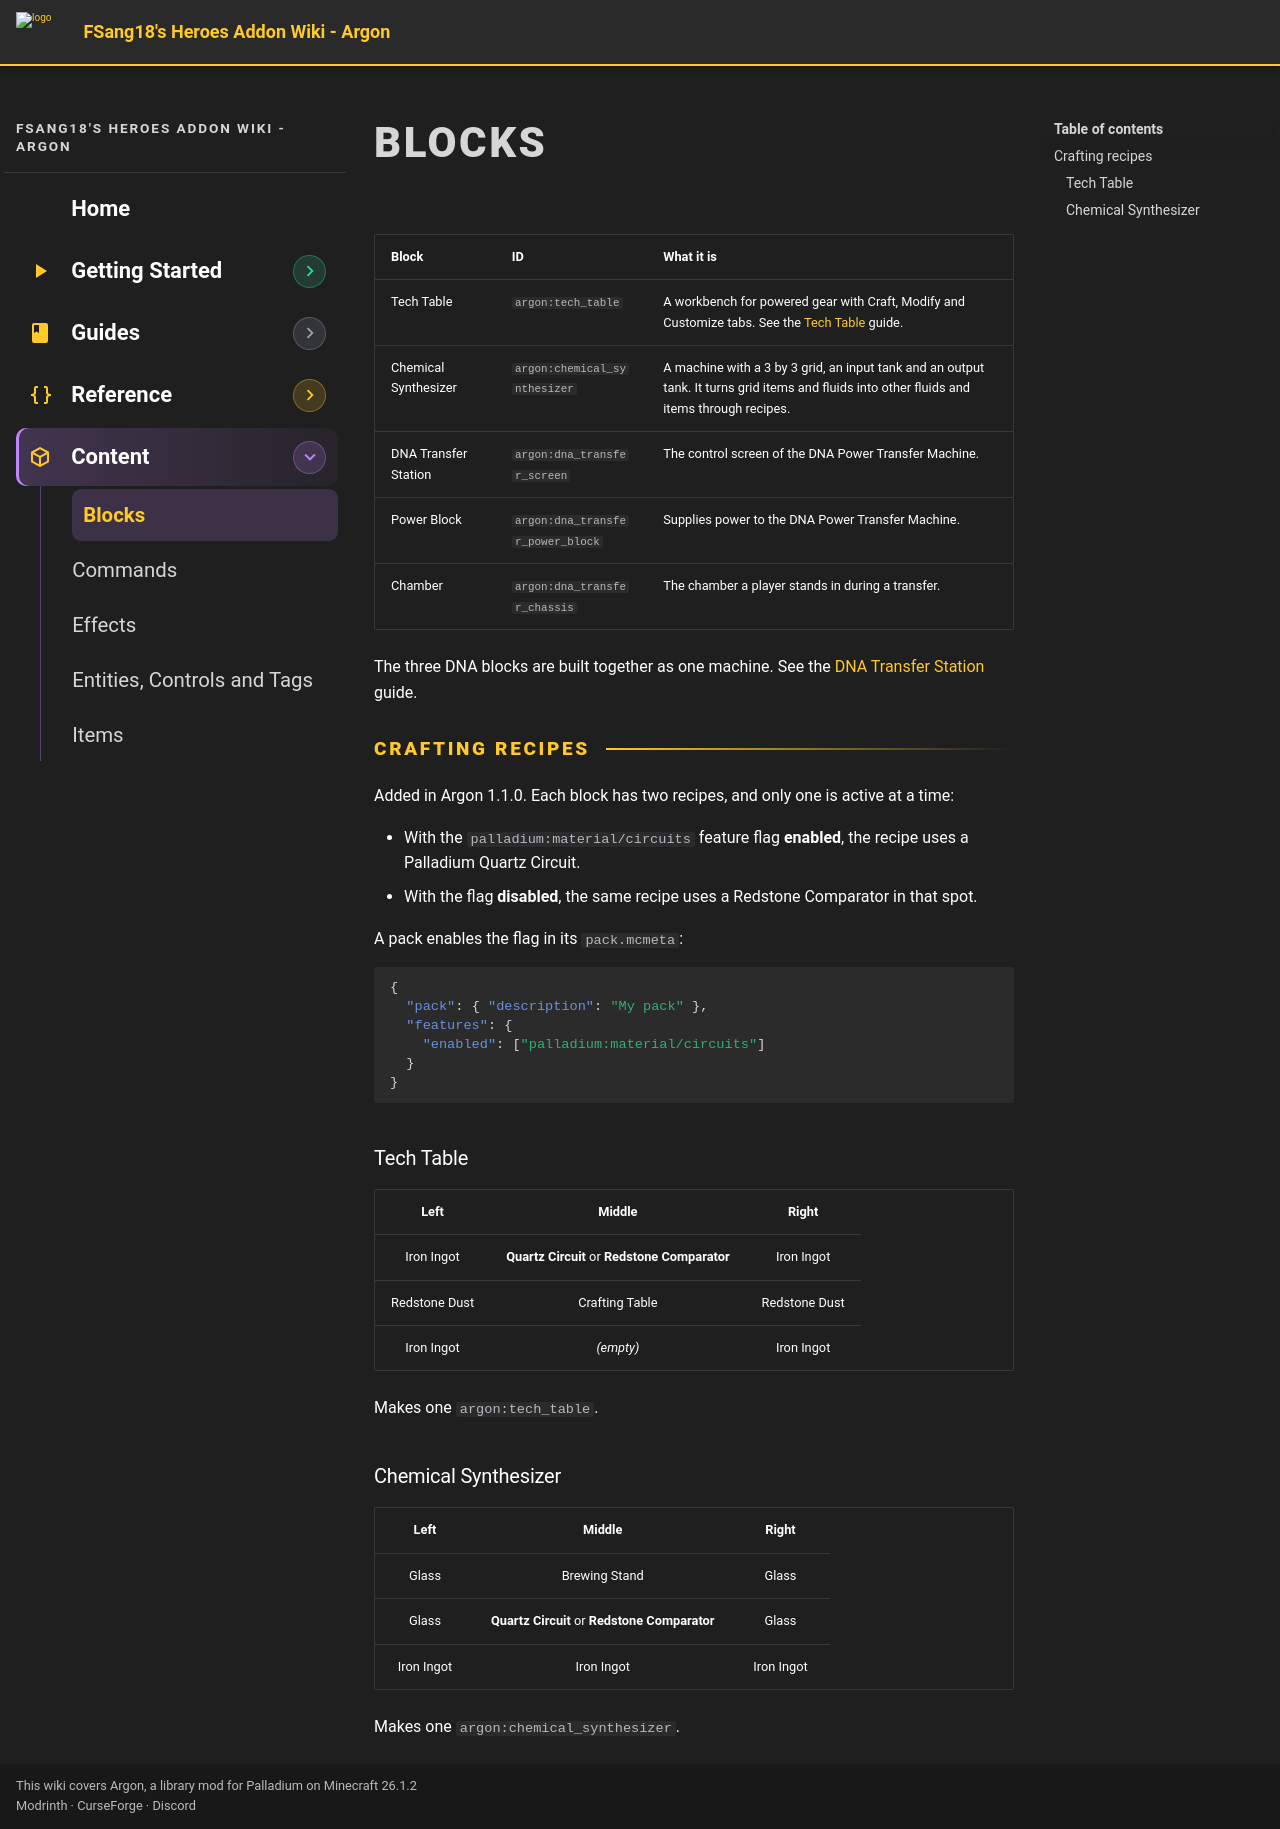

repository: FSang18/Fsang18-s-Heroes-Addon-Wiki · page: argon/content/blocks/index.html · generator: mkdocs

---
title: "Blocks"
---

# Blocks

From here, you can find a list of all Blocks / Ores within the addon, as well as any relevant information for them:

* [Ores](ores/index.md)
* [RF Charger](rf-charger.md)
* [Runic Block](runic-block.md)
* [Scientific Table](scientific-table.md)
